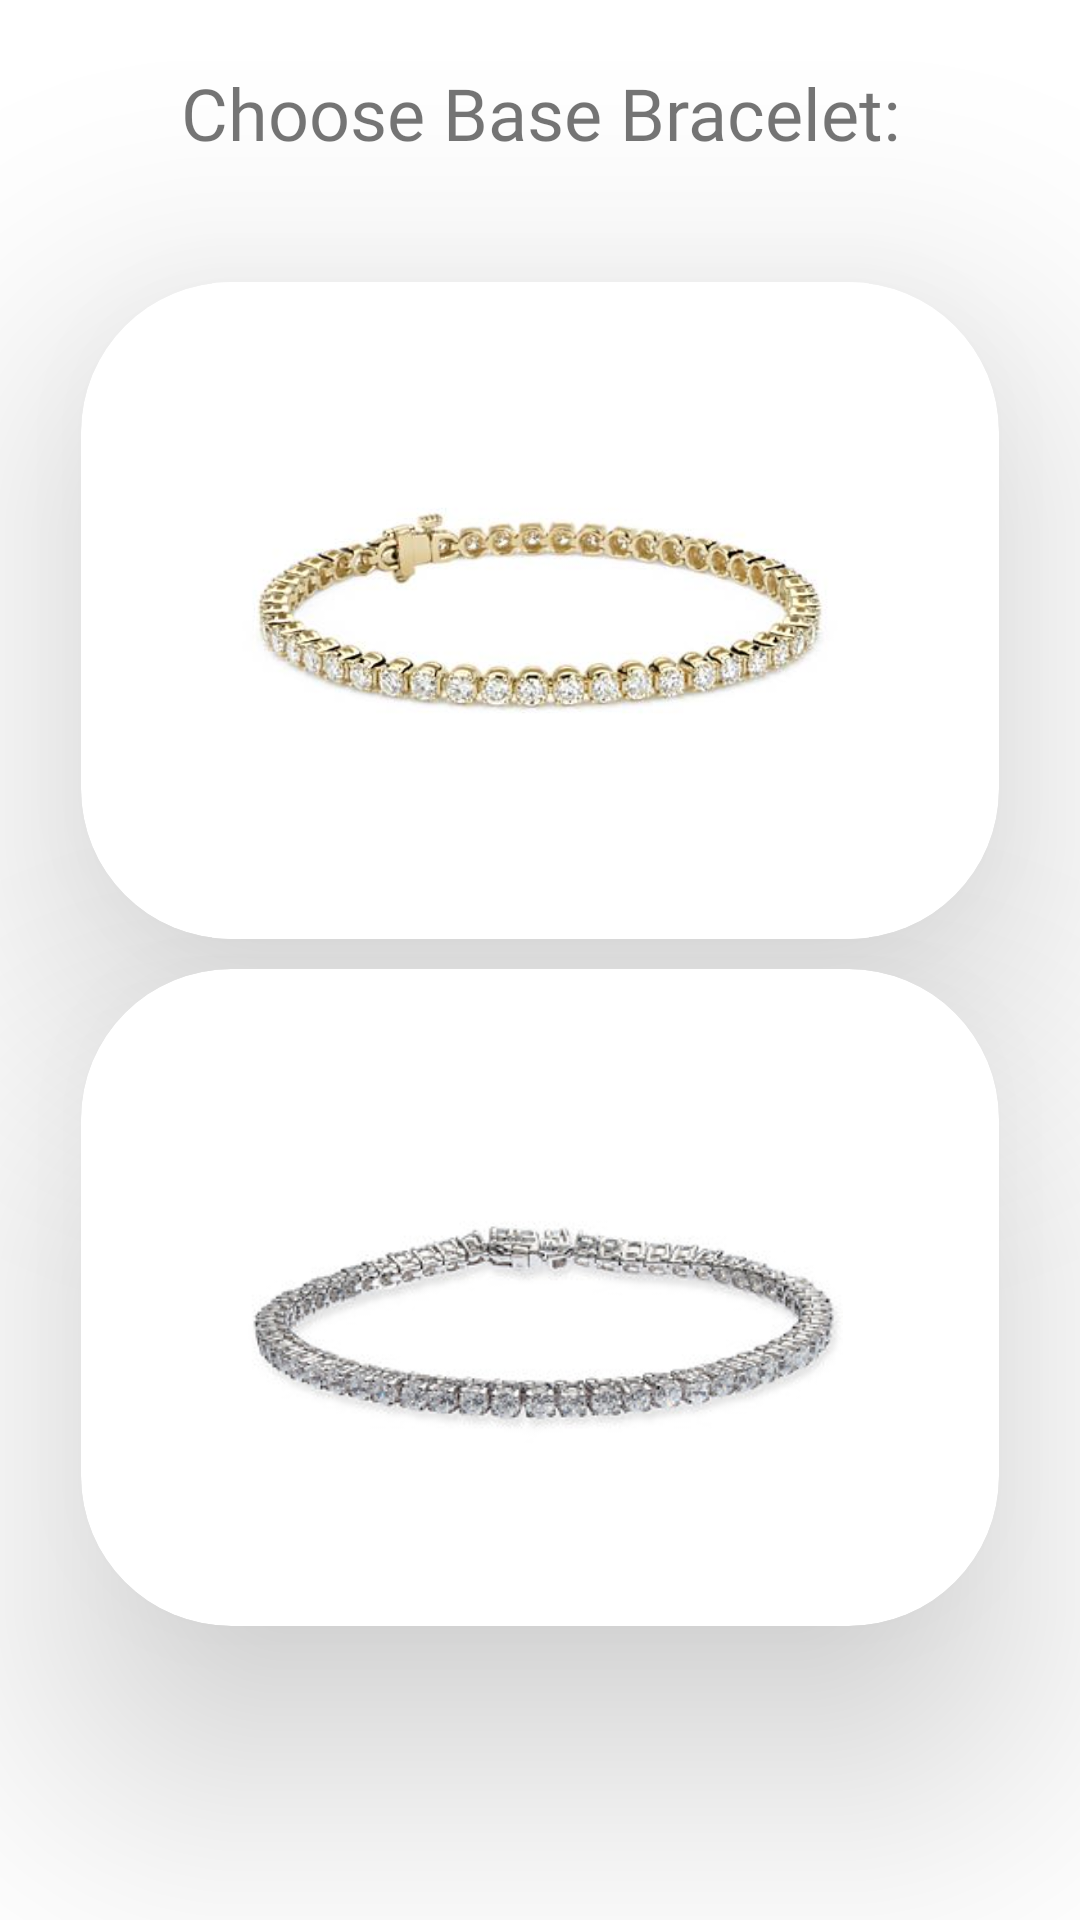

The Android layout XML behind this screen, and the referenced resources:
<!-- AndroidManifest.xml: application theme Theme.CASTROPATRICK -->
<!-- res/layout/activity_bracelet.xml -->
<?xml version="1.0" encoding="utf-8"?>
<androidx.constraintlayout.widget.ConstraintLayout xmlns:android="http://schemas.android.com/apk/res/android"
    xmlns:app="http://schemas.android.com/apk/res-auto"
    xmlns:tools="http://schemas.android.com/tools"
    android:layout_width="match_parent"
    android:layout_height="match_parent"
    tools:context=".bracelet">

    <TextView
        android:id="@+id/textView2"
        android:layout_width="wrap_content"
        android:layout_height="wrap_content"
        android:fontFamily="@font/amethysta"
        android:text="@string/title_activity_bracelet"
        android:textSize="24sp"
        app:layout_constraintBottom_toBottomOf="parent"
        app:layout_constraintEnd_toEndOf="parent"
        app:layout_constraintStart_toStartOf="parent"
        app:layout_constraintTop_toTopOf="parent"
        app:layout_constraintVertical_bias="0.035" />

    <androidx.cardview.widget.CardView
        android:id="@+id/BraceletCard1"
        android:layout_width="306dp"
        android:layout_height="219dp"
        app:cardBackgroundColor="@color/white"
        app:cardCornerRadius="50dp"
        app:cardElevation="50dp"
        app:layout_constraintBottom_toBottomOf="parent"
        app:layout_constraintEnd_toEndOf="parent"
        app:layout_constraintStart_toStartOf="parent"
        app:layout_constraintTop_toTopOf="parent"
        app:layout_constraintVertical_bias="0.223">

        <ImageView
            android:id="@+id/imageView11"
            android:layout_width="wrap_content"
            android:layout_height="wrap_content"
            app:srcCompat="@drawable/goldbracelet" />
    </androidx.cardview.widget.CardView>

    <androidx.cardview.widget.CardView
        android:id="@+id/BraceletCard2"
        android:layout_width="306dp"
        android:layout_height="219dp"
        app:cardBackgroundColor="@color/white"
        app:cardCornerRadius="50dp"
        app:cardElevation="50dp"
        app:layout_constraintBottom_toBottomOf="parent"
        app:layout_constraintEnd_toEndOf="parent"
        app:layout_constraintStart_toStartOf="parent"
        app:layout_constraintTop_toTopOf="parent"
        app:layout_constraintVertical_bias="0.767">

        <ImageView
            android:id="@+id/imageView12"
            android:layout_width="wrap_content"
            android:layout_height="247dp"
            app:srcCompat="@drawable/silverbracelet" />
    </androidx.cardview.widget.CardView>

</androidx.constraintlayout.widget.ConstraintLayout>
<!-- resources referenced by this layout -->
<resources>
  <!-- drawable goldbracelet: jpg bitmap (drawable, 16537 bytes) -->
  <!-- drawable silverbracelet: jpg bitmap (drawable, 11827 bytes) -->
  <string name="title_activity_bracelet">Choose Base Bracelet: </string>
  <style name="Theme.CASTROPATRICK" parent="Theme.MaterialComponents.DayNight.DarkActionBar">
          
          <item name="colorPrimary">@color/purple_500</item>
          <item name="colorPrimaryVariant">@color/purple_700</item>
          <item name="colorOnPrimary">@color/white</item>
          
          <item name="colorSecondary">@color/teal_200</item>
          <item name="colorSecondaryVariant">@color/teal_700</item>
          <item name="colorOnSecondary">@color/black</item>
          
          <item name="android:statusBarColor" tools:targetApi="l">?attr/colorPrimaryVariant</item>
          
      </style>
  <!-- not gathered from this repository: default colours our renderer supplied (Android Studio template values) -->
  <color name="purple_500">#FF6200EE</color>
  <color name="purple_700">#FF3700B3</color>
  <color name="teal_200">#FF03DAC5</color>
  <color name="teal_700">#FF018786</color>
  <color name="black">#FF000000</color>
  <color name="white">#FFFFFFFF</color>
</resources>
